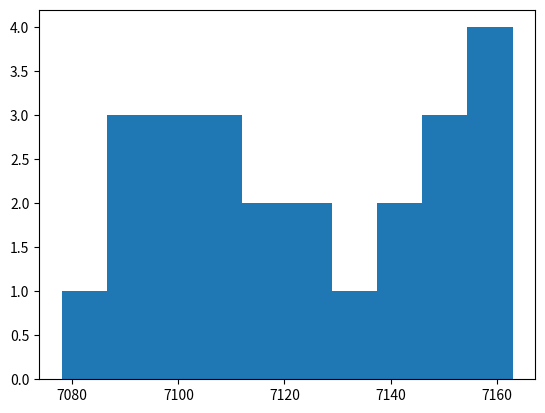

This chart was generated by the following Python code:
import numpy as np
from scipy import stats
import matplotlib.pyplot as plt

t = [7124,7132,7104,7102,7151,7163,7156,7115,7110,7128,7146,7093,7093,7139,7142,7109,7150,7118,7158,7078,7096,7100,7088,7157]
t2 = [7104,7102,7113,7085,7090,7086,7094,7105,7109,7103,7082,7107,7111,7092,7100,7085,7092,7104,7103,7104,7150,7125,7099,7109]
plt.hist(t)
plt.show()
print(stats.normaltest(t))
print(stats.shapiro(t))
print(np.mean(t))
print(np.std(t, ddof=1))
print(stats.t.ppf(0.975, df=len(t)-1)*stats.sem(t))
